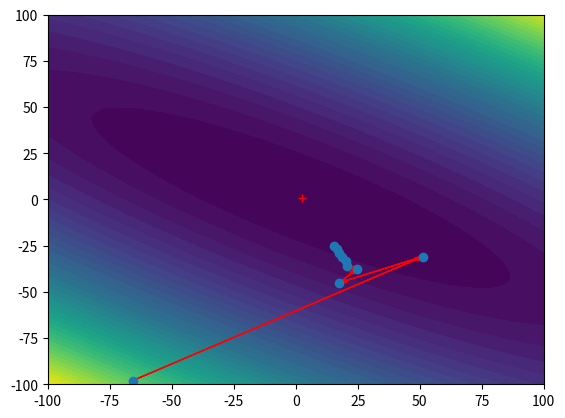

Source code (Python):
#!/usr/bin/env python3
# -*- coding: utf-8 -*-
"""
Created on Sat Jan 27 11:58:34 2018

[redacted]
"""

import numpy as np
import matplotlib.pyplot as plt
import scipy.linalg as spl

def plot_error_surface(x, t): 
    w1 = np.linspace(-100, 100, 100)
    w2= np.linspace(-100, 100, 120)
    Esurf = np.zeros([len(w1), len(w2)])
    for i in range(len(w1)):
        for j in range(len(w2)):
            wfig = np.reshape(np.array([w1[i], w2[j]]), [2,1])
            Esurf[i, j] = error_fnc(wfig, x, t)

    Emin = np.min(Esurf)
    xmin, ymin = np.where(Esurf==Emin);
    plt.figure()
#    plt.set_cmap('jet')
    plt.contourf(w2, w1, Esurf, 40)
    plt.plot(w2[ymin], w1[xmin], '+r')
    return np.array([xmin, ymin])


def error_fnc(w, x, t):
    return np.mean((np.dot(w.T, x) - t)**2)/2


def gradient_descent(x, t):
    plot_error_surface(x, t)
    w = np.zeros([2, 10])
    init = np.random.randn(2)*100
    # draw initial conditions inside the figure but far from minimum
    while (np.any(np.abs(init)>100) or spl.norm(init)<80):
        init = np.random.randn(2)*100
    w[:, 0] = init

    for s in range(9):
        w_now = w[:, s]
        grad = np.mean(np.repeat(np.reshape((np.dot(w_now.T, x) - t), [1, x.shape[1]]), 1, axis=0) * x, axis=1)
        w[:, s+1] = w_now - grad
        plt.arrow(w_now[0], w_now[1], -grad[0], -grad[1],
                  head_width=2, head_length=3, fc='r', ec='r',
                  length_includes_head=True,
                  shape='full')
    plt.scatter(w[0, :], w[1, :])
    
        
    
x = np.random.rand(1000)
x1 = np.stack([np.ones([1000]), x])
t = 1 + x*2 + np.random.randn(1000) * .5
gradient_descent(x1, t)